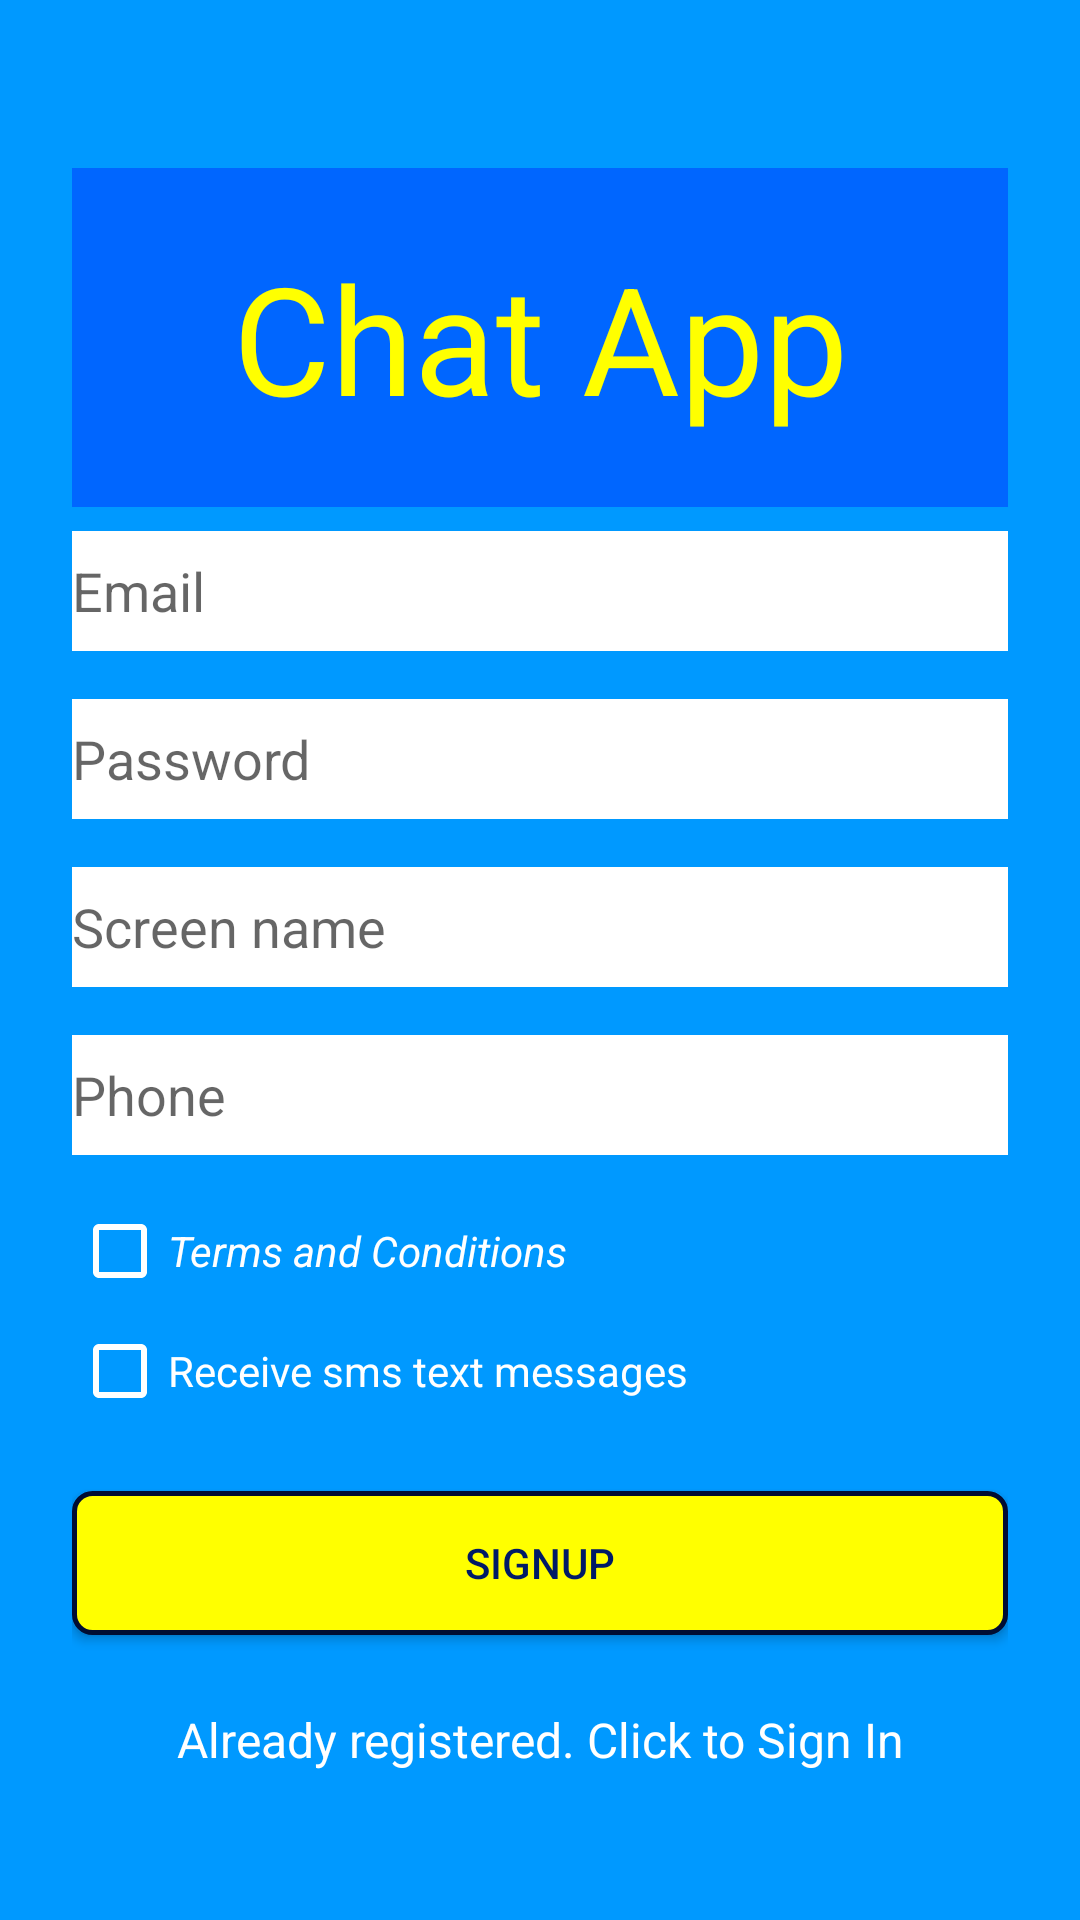

Write the Android layout XML for this screen, with the resource values it uses.
<!-- AndroidManifest.xml: application theme AppTheme -->
<!-- res/layout/activity_signup.xml -->
<?xml version="1.0" encoding="utf-8"?>

<ScrollView xmlns:android="http://schemas.android.com/apk/res/android"
    android:layout_width="fill_parent"
    android:layout_height="fill_parent"
    android:fitsSystemWindows="true"
    android:background="@color/colorBackgroundPrimary">

    <LinearLayout
        android:orientation="vertical"
        android:layout_width="match_parent"
        android:layout_height="wrap_content"
        android:paddingTop="56dp"
        android:paddingLeft="24dp"
        android:paddingRight="24dp">


        <include layout="@layout/chatapp_header" />

        
        
            
            
            
            
            
            
                
                
                
                
                
                
        

        <EditText
            android:id="@+id/input_email"
            android:layout_width="match_parent"
            android:layout_height="40dp"
            android:layout_marginBottom="8dp"
            android:layout_marginTop="8dp"
            android:background="#ffffff"
            android:hint="Email"
            android:inputType="textEmailAddress"
            android:textCursorDrawable="@null" />

        
        
            
            
            
            
            
            
                
                
                
                
                
                
        

        <EditText
            android:id="@+id/input_password"
            android:layout_width="match_parent"
            android:layout_height="40dp"
            android:layout_marginBottom="8dp"
            android:layout_marginTop="8dp"
            android:background="#ffffff"
            android:hint="Password"
            android:inputType="textPassword"
            android:textCursorDrawable="@null" />

        
        
            
            
            
            
            
            
                
                
                
                
                
                
        

        <EditText
            android:id="@+id/input_username"
            android:layout_width="match_parent"
            android:layout_height="40dp"
            android:layout_marginBottom="8dp"
            android:layout_marginTop="8dp"
            android:background="#ffffff"
            android:hint="Screen name"
            android:inputType="text"
            android:textCursorDrawable="@null" />

        
        
            
            
            
            
            
            
                
                
                
                
                
                
        

        <EditText
            android:id="@+id/input_phone"
            android:layout_width="match_parent"
            android:layout_height="40dp"
            android:layout_marginBottom="8dp"
            android:layout_marginTop="8dp"
            android:background="#ffffff"
            android:hint="Phone"
            android:inputType="text"
            android:textCursorDrawable="@null" />

        <CheckBox
            android:id="@+id/tc_checkbox_signup"
            android:layout_width="match_parent"
            android:layout_height="wrap_content"
            android:text="Terms and Conditions"
            android:textStyle="italic"
            android:textColor="@android:color/white"
            android:buttonTint="@android:color/white"
            android:clickable="false"
            android:layout_marginTop="8dp"
            android:layout_marginBottom="8dp" />

        
        <CheckBox
            android:id="@+id/receive_sms_signup"
            android:layout_width="match_parent"
            android:layout_height="wrap_content"
            android:text="Receive sms text messages"
            android:textColor="@android:color/white"
            android:buttonTint="@android:color/white">
        </CheckBox>

        <android.support.v7.widget.AppCompatButton
            android:id="@+id/btn_signin"
            android:layout_width="fill_parent"
            android:layout_height="wrap_content"
            android:layout_marginTop="24dp"
            android:layout_marginBottom="24dp"
            android:padding="12dp"
            android:text="Signup"
            android:background="@drawable/button_border_v1"
            android:textColor="@color/colorForegroundButtonPrimary"
            android:onClick="signup" />

        <TextView android:id="@+id/signin_link"
            android:layout_width="fill_parent"
            android:layout_height="wrap_content"
            android:layout_marginBottom="24dp"
            android:text="Already registered. Click to Sign In"
            android:textColor="@android:color/white"
            android:gravity="center"
            android:textSize="16dip"
            android:onClick="gotoLogin" />

    </LinearLayout>
</ScrollView>
<!-- res/layout/chatapp_header.xml (included above) -->
<?xml version="1.0" encoding="utf-8"?>

<LinearLayout xmlns:android="http://schemas.android.com/apk/res/android"
    android:layout_width="match_parent"
    android:layout_height="113dp"
    android:background="@color/colorBackgroundTitlePrimary"
    android:layout_gravity="center_vertical">

    <TextView
        android:layout_width="match_parent"
        android:layout_height="wrap_content"
        android:text="Chat App"
        android:textSize="50dp"
        android:textColor="@color/colorBackgroundButtonPrimary"
        android:layout_gravity="center"
        android:textAlignment="center" />

</LinearLayout>
<!-- resources referenced by this layout -->
<resources>
  <color name="colorBackgroundButtonPrimary">#ffff00</color>
  <color name="colorBackgroundPrimary">#0099ff</color>
  <color name="colorBackgroundTitlePrimary">#0066ff</color>
  <color name="colorForegroundButtonPrimary">#001a66</color>
  <!-- drawable button_border_v1 (drawable) -->
  <?xml version="1.0" encoding="utf-8"?>
  
  <shape xmlns:android="http://schemas.android.com/apk/res/android"
      android:shape="rectangle">
      <gradient android:startColor="@color/colorBackgroundButtonPrimary"
          android:endColor="@color/colorBackgroundButtonPrimary"
          android:angle="270" />
      <corners android:radius="6dp" />
      <stroke android:width="5px" android:color="#000d33" />
  
  </shape>
  <style name="AppTheme" parent="Theme.AppCompat.Light.NoActionBar">
          
          <item name="colorPrimary">@color/colorPrimary</item>
          <item name="colorPrimaryDark">@color/colorPrimaryDark</item>
          <item name="colorAccent">@color/colorAccent</item>
          <item name="android:windowDrawsSystemBarBackgrounds">true</item>
      </style>
  <color name="colorPrimary">#3F51B5</color>
  <color name="colorPrimaryDark">#303F9F</color>
  <color name="colorAccent">#ff4081</color>
</resources>
